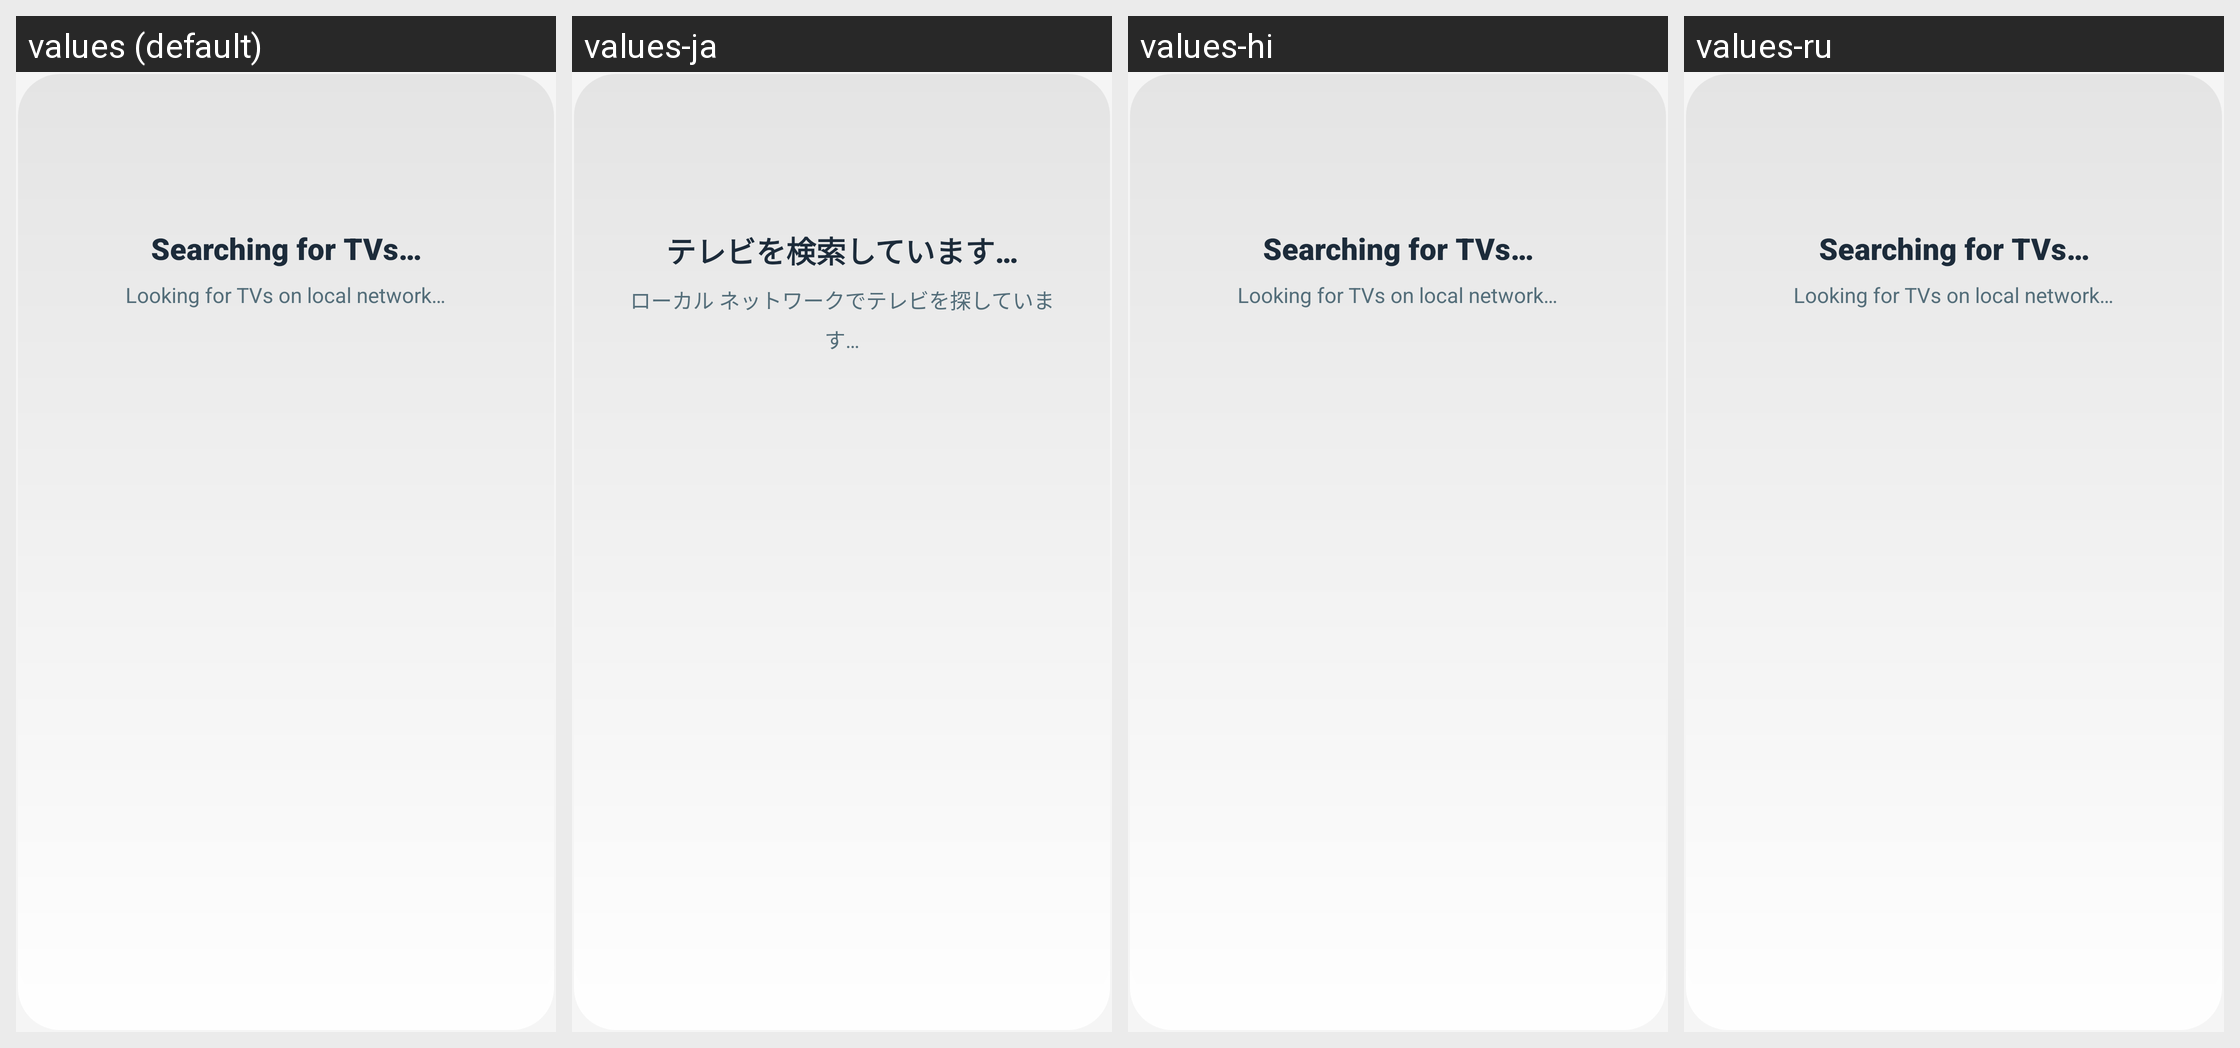

Here is an Android app screen in its default locale and in the app's own translations. Write out the translated-string differences for the strings that appear on this screen.
Android screen res/layout/dialog_device_discovery_progress.xml rendered under 4 locales, left to right: values (default), values-ja, values-hi, values-ru. Device: Nexus 5 (rendered at 1080×1920; each locale shown at half size, 540×960, under a caption strip naming it); theme Theme.UltimateFileManager.
Other locales in the repository, not shown: values-ar, values-de, values-es, values-fr, values-id, values-in, values-it, values-ko, values-nl, values-pt, values-sv, values-tr, values-uk, values-zh.
Strings drawn on this screen, with the default value and each locale's value (text and hints the layout hard-codes, and strings that could not be matched under every locale, appear in the picture but are not listed):

searching_for_tvs
  values: Searching for TVs…
  values-ja: テレビを検索しています…
  values-hi: Searching for TVs…  [not translated; the default value is used]
  values-ru: Searching for TVs…  [not translated; the default value is used]

looking_for_tvs_on_local
  values: Looking for TVs on local network…
  values-ja: ローカル ネットワークでテレビを探しています…
  values-hi: Looking for TVs on local network…  [not translated; the default value is used]
  values-ru: Looking for TVs on local network…  [not translated; the default value is used]
